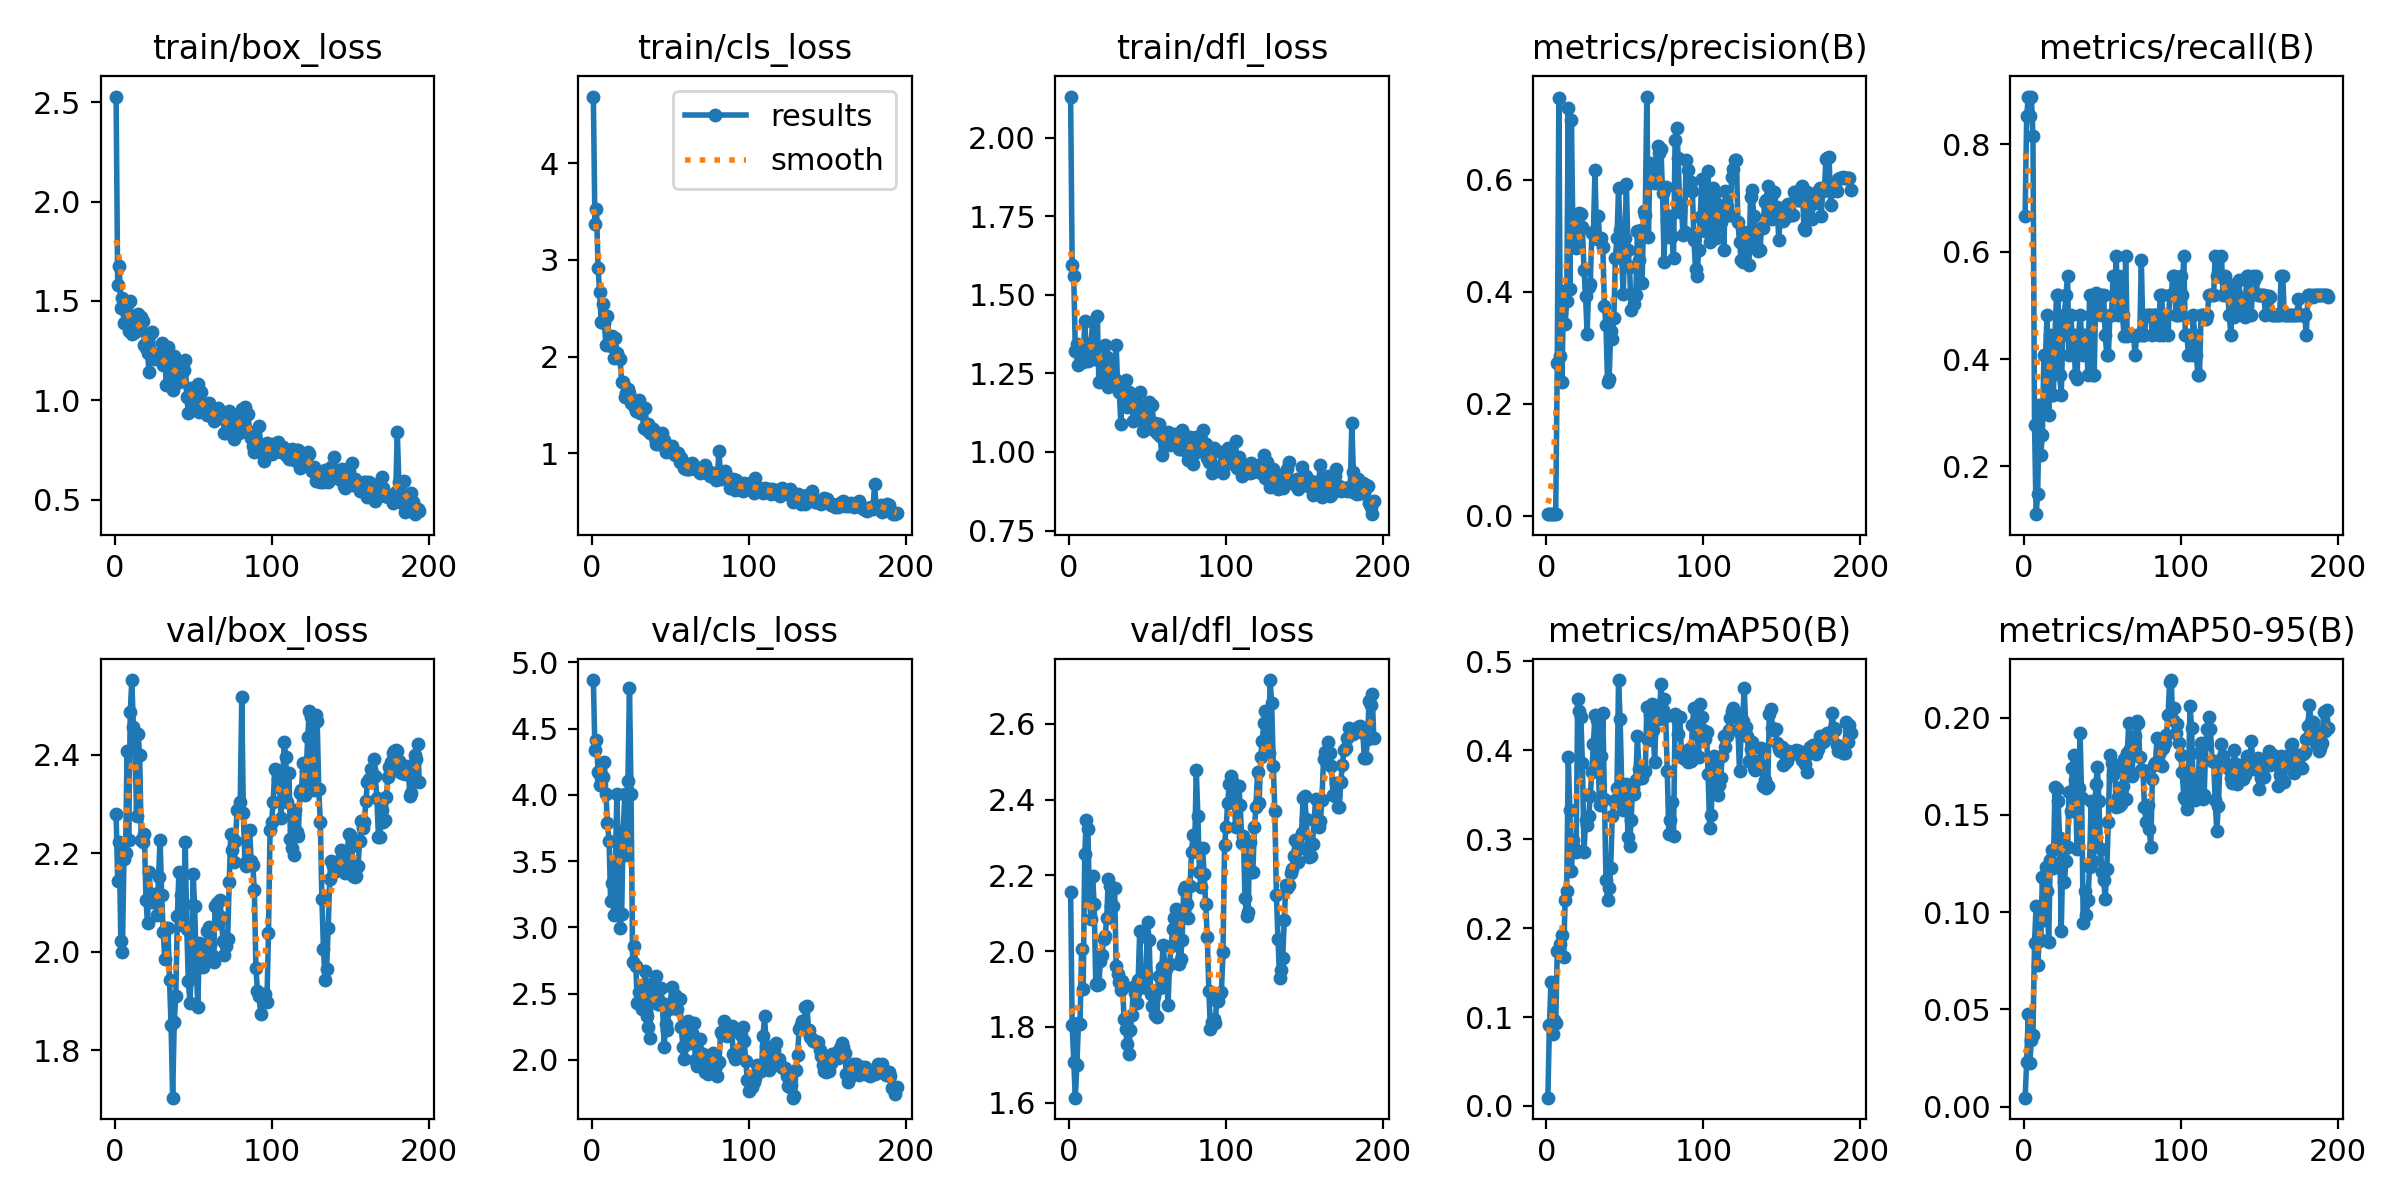

The data file committed next to this chart (first rows):
epoch, time, train/box_loss, train/cls_loss, train/dfl_loss, metrics/precision(B), metrics/recall(B), metrics/mAP50(B), metrics/mAP50-95(B), val/box_loss, val/cls_loss, val/dfl_loss, lr/pg0, lr/pg1, lr/pg2
1, 32.82, 2.528, 4.687, 2.131, 0.0025, 0.6667, 0.0093, 0.00455, 2.279, 4.866, 2.157, 0.00018, 0.00018, 0.00018
2, 58.29, 1.578, 3.373, 1.594, 0.00319, 0.8518, 0.09134, 0.02275, 2.144, 4.337, 1.805, 0.0003781, 0.0003781, 0.0003781
3, 86.78, 1.675, 3.524, 1.559, 0.00333, 0.8889, 0.1395, 0.0474, 2.223, 4.416, 1.708, 0.0005743, 0.0005743, 0.0005743
4, 116.4, 1.466, 2.913, 1.322, 0.00319, 0.8518, 0.08073, 0.02248, 2.021, 4.172, 1.613, 0.0007684, 0.0007684, 0.0007684
5, 151.8, 1.515, 2.671, 1.344, 0.00333, 0.8889, 0.0972, 0.03428, 2, 4.073, 1.7, 0.0009606, 0.0009606, 0.0009606
6, 191.4, 1.389, 2.36, 1.276, 0.00306, 0.8148, 0.09364, 0.03676, 2.187, 4.13, 1.81, 0.001151, 0.001151, 0.001151
7, 240.9, 1.469, 2.546, 1.305, 0.2726, 0.278, 0.1744, 0.08423, 2.201, 4.132, 1.808, 0.001339, 0.001339, 0.001339
8, 301.2, 1.432, 2.353, 1.303, 0.7467, 0.1111, 0.1742, 0.1034, 2.408, 4.245, 2.005, 0.001525, 0.001525, 0.001525
9, 349.8, 1.348, 2.119, 1.285, 0.285, 0.1482, 0.1818, 0.07289, 2.228, 4.003, 1.9, 0.00171, 0.00171, 0.00171
10, 389.6, 1.5, 2.418, 1.417, 0.2389, 0.3141, 0.1923, 0.08532, 2.486, 3.788, 2.255, 0.001892, 0.001892, 0.001892
11, 425.8, 1.336, 2.143, 1.307, 0.4023, 0.2222, 0.1679, 0.08565, 2.552, 3.652, 2.347, 0.001901, 0.001901, 0.001901
12, 458.7, 1.373, 2.114, 1.29, 0.3418, 0.2593, 0.2313, 0.1181, 2.457, 3.197, 2.322, 0.001891, 0.001891, 0.001891
13, 492, 1.345, 2.217, 1.321, 0.3833, 0.4074, 0.2418, 0.09612, 2.439, 3.337, 2.133, 0.001881, 0.001881, 0.001881
14, 523.9, 1.421, 1.99, 1.348, 0.729, 0.4074, 0.3924, 0.1231, 2.276, 3.093, 2.085, 0.001871, 0.001871, 0.001871
15, 556.7, 1.434, 2.192, 1.415, 0.4043, 0.4815, 0.3329, 0.1106, 2.441, 3.496, 2.197, 0.001861, 0.001861, 0.001861
16, 590.7, 1.373, 2.038, 1.297, 0.7064, 0.2963, 0.2644, 0.08443, 2.399, 4.01, 2.124, 0.001852, 0.001852, 0.001852
17, 623.4, 1.418, 1.996, 1.33, 0.4951, 0.4444, 0.2993, 0.1267, 2.226, 3.515, 1.914, 0.001842, 0.001842, 0.001842
18, 656.6, 1.399, 1.972, 1.434, 0.5286, 0.3333, 0.2892, 0.1317, 2.224, 2.998, 1.91, 0.001832, 0.001832, 0.001832
19, 691.1, 1.28, 1.741, 1.221, 0.4787, 0.3333, 0.286, 0.1226, 2.238, 3.099, 1.914, 0.001822, 0.001822, 0.001822
20, 723.9, 1.263, 1.738, 1.291, 0.5075, 0.4444, 0.4578, 0.1643, 2.105, 3.724, 1.973, 0.001812, 0.001812, 0.001812
21, 757.1, 1.239, 1.585, 1.226, 0.5412, 0.5185, 0.4439, 0.1632, 2.059, 4.005, 1.989, 0.001802, 0.001802, 0.001802
22, 791.8, 1.144, 1.628, 1.245, 0.5386, 0.5185, 0.4369, 0.157, 2.161, 3.545, 2.032, 0.001792, 0.001792, 0.001792
23, 825, 1.339, 1.665, 1.341, 0.5152, 0.3704, 0.3857, 0.1381, 2.113, 4.104, 2.041, 0.001782, 0.001782, 0.001782
24, 859.5, 1.345, 1.622, 1.303, 0.4398, 0.3333, 0.2856, 0.0905, 2.101, 4.809, 2.087, 0.001772, 0.001772, 0.001772
25, 894.1, 1.208, 1.524, 1.207, 0.3928, 0.4444, 0.321, 0.1275, 2.117, 4.007, 2.191, 0.001762, 0.001762, 0.001762
26, 927.1, 1.229, 1.513, 1.232, 0.3253, 0.4815, 0.3154, 0.1154, 2.11, 2.736, 2.172, 0.001752, 0.001752, 0.001752
27, 961.3, 1.233, 1.493, 1.282, 0.4093, 0.5185, 0.3258, 0.1263, 2.074, 2.858, 2.119, 0.001743, 0.001743, 0.001743
28, 994.3, 1.207, 1.436, 1.242, 0.4146, 0.5556, 0.3489, 0.1332, 2.151, 2.708, 2.12, 0.001733, 0.001733, 0.001733
29, 1028, 1.202, 1.435, 1.233, 0.5046, 0.4074, 0.3753, 0.1616, 2.227, 2.432, 2.166, 0.001723, 0.001723, 0.001723
30, 1062, 1.287, 1.553, 1.34, 0.5067, 0.4815, 0.407, 0.152, 2.115, 2.512, 1.961, 0.001713, 0.001713, 0.001713
31, 1094, 1.175, 1.419, 1.204, 0.618, 0.4444, 0.4399, 0.174, 2.04, 2.51, 1.941, 0.001703, 0.001703, 0.001703
32, 1126, 1.225, 1.452, 1.191, 0.4953, 0.4444, 0.4339, 0.1805, 1.986, 2.383, 1.917, 0.001693, 0.001693, 0.001693
33, 1159, 1.078, 1.26, 1.09, 0.535, 0.3704, 0.3849, 0.168, 2.048, 2.555, 1.898, 0.001683, 0.001683, 0.001683
34, 1192, 1.268, 1.47, 1.201, 0.4948, 0.3631, 0.3383, 0.1326, 2.048, 2.674, 1.922, 0.001673, 0.001673, 0.001673
35, 1224, 1.136, 1.247, 1.173, 0.4954, 0.4444, 0.3939, 0.1636, 1.943, 2.335, 1.821, 0.001663, 0.001663, 0.001663
36, 1258, 1.182, 1.304, 1.231, 0.4806, 0.4815, 0.4417, 0.192, 1.851, 2.249, 1.795, 0.001654, 0.001654, 0.001654
37, 1290, 1.054, 1.216, 1.143, 0.3743, 0.4444, 0.3447, 0.1586, 1.704, 2.168, 1.754, 0.001644, 0.001644, 0.001644
38, 1326, 1.221, 1.263, 1.192, 0.3403, 0.4074, 0.2541, 0.09436, 1.858, 2.574, 1.728, 0.001634, 0.001634, 0.001634
39, 1360, 1.174, 1.254, 1.158, 0.239, 0.4444, 0.2314, 0.1106, 1.91, 2.489, 1.793, 0.001624, 0.001624, 0.001624
40, 1394, 1.145, 1.164, 1.148, 0.2442, 0.4444, 0.2446, 0.09827, 2.072, 2.551, 1.83, 0.001614, 0.001614, 0.001614
41, 1428, 1.091, 1.097, 1.1, 0.3294, 0.3704, 0.2679, 0.1061, 2.163, 2.637, 1.907, 0.001604, 0.001604, 0.001604
42, 1463, 1.095, 1.098, 1.101, 0.315, 0.5185, 0.3257, 0.1233, 2.116, 2.419, 1.89, 0.001594, 0.001594, 0.001594
43, 1497, 1.158, 1.204, 1.182, 0.354, 0.4815, 0.343, 0.1569, 2.055, 2.423, 1.864, 0.001584, 0.001584, 0.001584
44, 1537, 1.151, 1.18, 1.138, 0.4612, 0.3704, 0.3445, 0.126, 2.097, 2.54, 1.923, 0.001574, 0.001574, 0.001574
45, 1572, 1.204, 1.216, 1.192, 0.4958, 0.3704, 0.3574, 0.1351, 2.223, 2.434, 2.054, 0.001564, 0.001564, 0.001564
46, 1607, 1.017, 1.136, 1.136, 0.5855, 0.5233, 0.4789, 0.1659, 2.046, 2.101, 1.915, 0.001554, 0.001554, 0.001554
47, 1643, 0.9336, 1.019, 1.067, 0.5114, 0.5185, 0.4355, 0.1745, 1.94, 2.269, 1.904, 0.001545, 0.001545, 0.001545
48, 1684, 1.064, 1.052, 1.118, 0.4599, 0.5185, 0.3624, 0.1573, 1.896, 2.227, 1.904, 0.001535, 0.001535, 0.001535
49, 1728, 0.982, 1.041, 1.074, 0.3954, 0.4815, 0.3331, 0.1324, 1.968, 2.381, 1.939, 0.001525, 0.001525, 0.001525
50, 1775, 1.02, 1.053, 1.086, 0.4969, 0.5185, 0.337, 0.1206, 2.158, 2.414, 2.076, 0.001515, 0.001515, 0.001515
51, 1819, 1.022, 1.074, 1.159, 0.5936, 0.5185, 0.3615, 0.1167, 2.093, 2.547, 2.029, 0.001505, 0.001505, 0.001505
52, 1860, 0.9972, 1.002, 1.08, 0.4742, 0.4444, 0.3024, 0.1067, 1.973, 2.443, 1.886, 0.001495, 0.001495, 0.001495
53, 1901, 1.082, 0.9819, 1.149, 0.4437, 0.4074, 0.2918, 0.1224, 1.888, 2.49, 1.856, 0.001485, 0.001485, 0.001485
54, 1935, 0.9405, 0.9814, 1.069, 0.3683, 0.4074, 0.3217, 0.1465, 2.018, 2.386, 1.881, 0.001475, 0.001475, 0.001475
55, 1968, 1.041, 1.002, 1.093, 0.3933, 0.4815, 0.3579, 0.1809, 1.987, 2.465, 1.831, 0.001465, 0.001465, 0.001465
56, 2001, 0.9808, 0.9155, 1.059, 0.3785, 0.4815, 0.3508, 0.1764, 1.969, 2.461, 1.825, 0.001455, 0.001455, 0.001455
57, 2035, 0.9597, 0.958, 1.089, 0.3946, 0.5556, 0.3667, 0.1706, 1.997, 2.248, 1.934, 0.001446, 0.001446, 0.001446
58, 2069, 0.9405, 0.9155, 1.052, 0.508, 0.5185, 0.4159, 0.1741, 1.998, 2.099, 1.903, 0.001436, 0.001436, 0.001436
59, 2106, 0.9271, 0.8545, 0.9896, 0.456, 0.5926, 0.3785, 0.1538, 2.043, 2.008, 1.957, 0.001426, 0.001426, 0.001426
60, 2138, 0.9851, 0.8371, 1.055, 0.5111, 0.4815, 0.3779, 0.1589, 2.051, 2.118, 2.016, 0.001416, 0.001416, 0.001416
... 134 more rows
